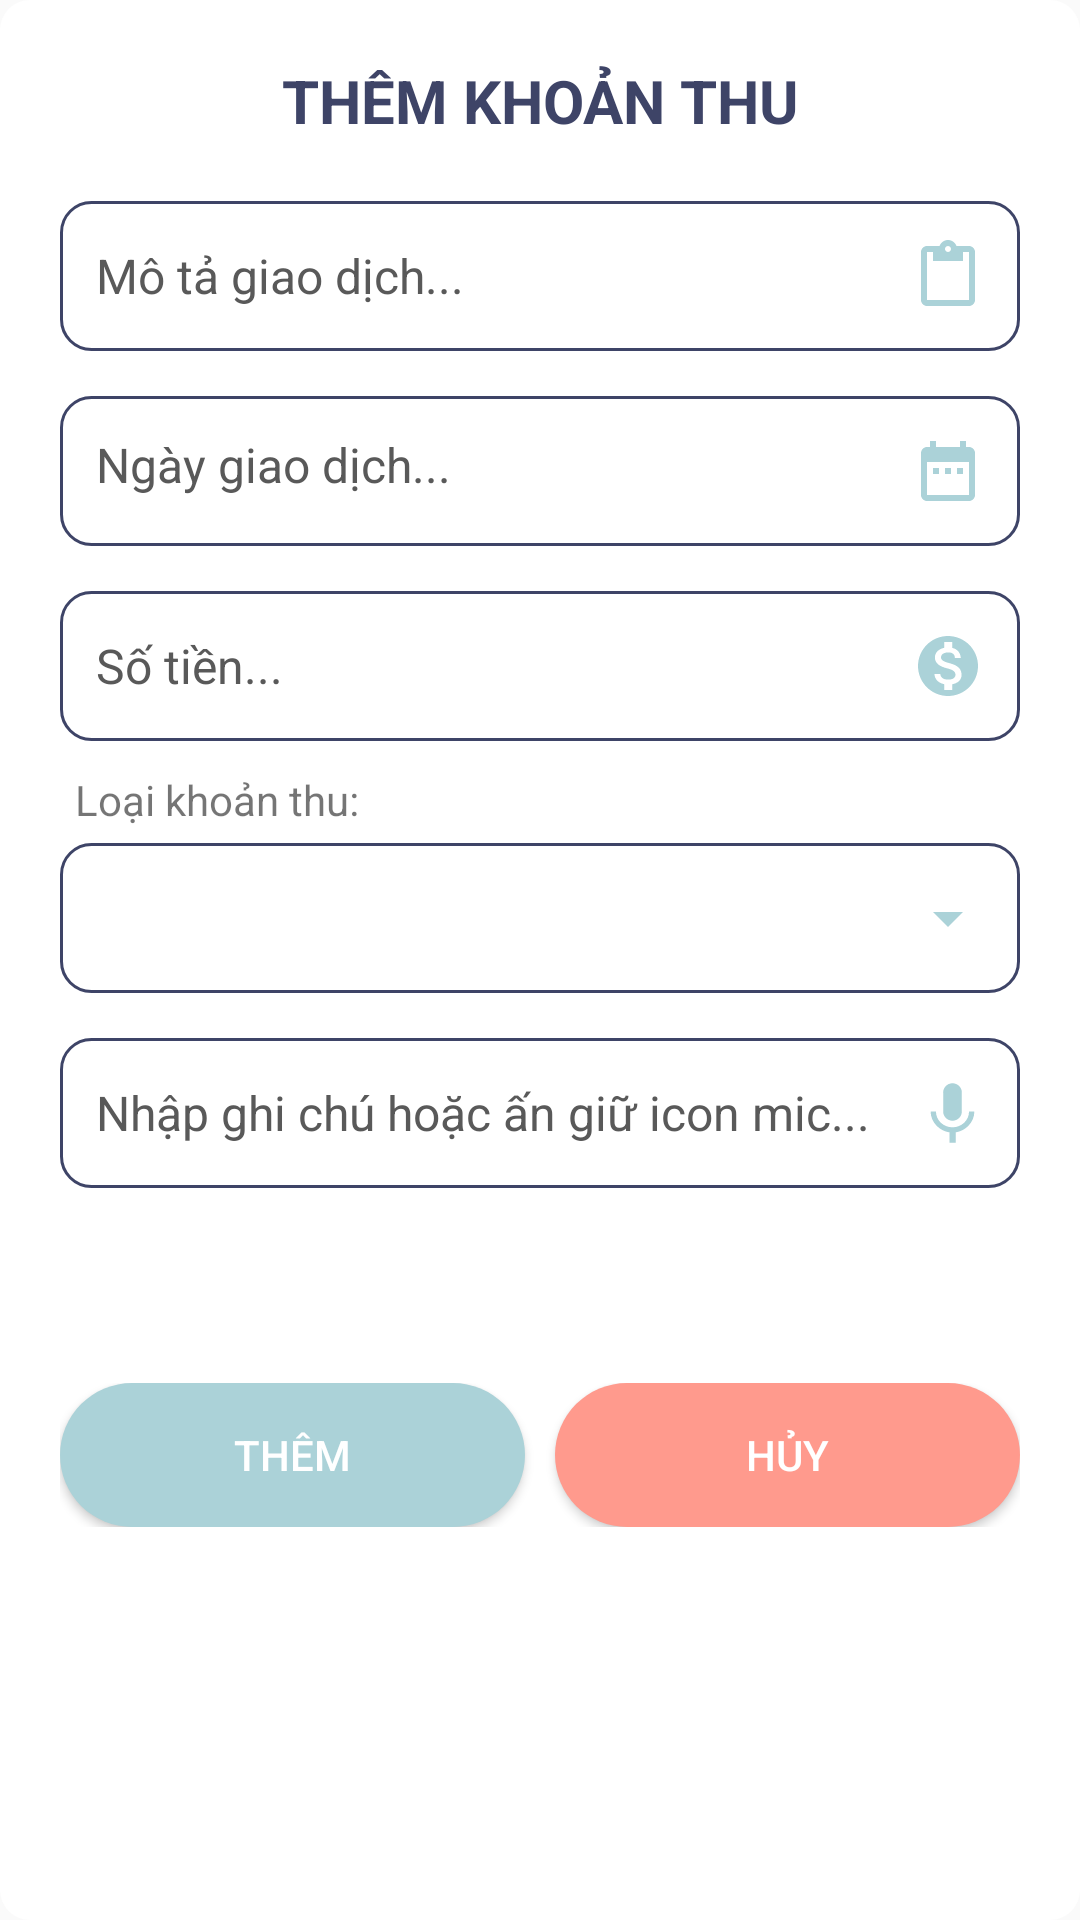

Produce the Android XML layout that renders to this screen, including the resource entries it uses.
<!-- AndroidManifest.xml: application theme AppTheme -->
<!-- res/layout/them_khoan_thuchi.xml -->
<?xml version="1.0" encoding="utf-8"?>
<LinearLayout xmlns:android="http://schemas.android.com/apk/res/android"
    android:layout_width="match_parent"
    android:layout_height="wrap_content"
    android:layout_marginLeft="10dp"
    android:layout_marginRight="10dp"
    android:padding="10dp"
    android:background="@drawable/background_dialog"
    android:orientation="vertical">

    <TextView
        android:textColor="#3E4467"
        android:layout_marginTop="0dp"
        android:id="@+id/titleThemKhoan"
        android:layout_width="match_parent"
        android:layout_height="wrap_content"
        android:padding="10dp"
        android:text="THÊM KHOẢN THU"
        android:textSize="20dp"
        android:textStyle="bold"
        android:gravity="center_horizontal" />

    <LinearLayout
        android:layout_width="match_parent"
        android:layout_height="wrap_content"
        android:orientation="vertical"
        android:padding="10dp">

        <EditText
            android:id="@+id/them_mota_gd"
            android:layout_width="match_parent"
            android:layout_height="50dp"
            android:layout_marginBottom="15dp"
            android:background="@drawable/background_edttext"
            android:drawableRight="@drawable/ic_mota"
            android:drawableTint="#ABD2D8"
            android:hint="Mô tả giao dịch..."
            android:padding="12dp"
            android:paddingLeft="10dp"
            android:paddingRight="20dp"
            android:textColor="@color/grey_dam"
            android:textColorHint="@color/grey_dam"
            android:textSize="16dp" />

        <TextView
            android:id="@+id/them_ngay_gd"
            android:layout_width="match_parent"
            android:layout_height="50dp"
            android:layout_marginBottom="15dp"
            android:background="@drawable/background_edttext"
            android:drawableRight="@drawable/ic_date"
            android:drawableTint="#ABD2D8"
            android:hint="Ngày giao dịch..."
            android:padding="12dp"
            android:paddingLeft="10dp"
            android:paddingTop="8dp"
            android:paddingRight="20dp"
            android:paddingBottom="8dp"
            android:textColor="@color/grey_dam"
            android:textColorHint="@color/grey_dam"
            android:textSize="16dp" />

        <EditText

            android:id="@+id/them_tien_gd"
            android:layout_width="match_parent"
            android:layout_height="50dp"
            android:layout_marginBottom="10dp"
            android:background="@drawable/background_edttext"
            android:drawableRight="@drawable/ic_money"
            android:drawableTint="#ABD2D8"
            android:hint="Số tiền..."
            android:inputType="number"
            android:padding="12dp"
            android:paddingLeft="10dp"
            android:paddingTop="8dp"
            android:paddingRight="20dp"
            android:paddingBottom="8dp"
            android:textColor="@color/grey_dam"
            android:textColorHint="@color/grey_dam"
            android:textSize="16dp" />

        <TextView
            android:id="@+id/titleThemLoaiKhoan"
            android:layout_width="match_parent"
            android:layout_height="wrap_content"
            android:paddingLeft="5dp"
            android:paddingBottom="5dp"
            android:text="Loại khoản thu:" />
        <RelativeLayout
            android:layout_width="match_parent"
            android:layout_height="50dp"
            android:layout_marginBottom="15dp"
            android:background="@drawable/background_edttext"
            android:orientation="horizontal">
            <Spinner
                android:id="@+id/spLoaiGd"
                android:layout_width="match_parent"
                android:layout_height="50dp"
                android:backgroundTint="#ABD2D8"
                android:drawableTint="@color/grey_dam"
                android:textColor="@color/grey_dam"
                android:textColorHint="@color/grey_dam" />

        </RelativeLayout>
        <RelativeLayout
            android:layout_width="match_parent"
            android:layout_height="50dp"
            android:layout_marginBottom="15dp"
            android:background="@drawable/background_edttext"
            android:orientation="vertical">

            <EditText
                android:id="@+id/them_ghichu_gd"
                android:layout_width="match_parent"
                android:layout_height="50dp"
                android:layout_marginEnd="0dp"
                android:layout_toStartOf="@+id/voice_to_text"
                android:background="#00FFFFFF"
                android:drawableTint="#ABD2D8"
                android:hint="Nhập ghi chú hoặc ấn giữ icon mic..."
                android:inputType="text"
                android:padding="12dp"
                android:paddingLeft="10dp"
                android:paddingTop="8dp"
                android:paddingRight="20dp"
                android:paddingBottom="8dp"
                android:textColor="@color/grey_dam"
                android:textColorHint="@color/grey_dam"
                android:textSize="16dp" />

            <Button
                android:layout_width="25dp"
                android:layout_marginTop="13dp"
                android:id="@+id/voice_to_text"
                android:layout_marginRight="10dp"
                android:layout_height="25dp"
                android:layout_alignParentEnd="true"

                android:background="@drawable/ic_baseline_mic_24" />
        </RelativeLayout>


        <LinearLayout
            android:layout_width="match_parent"
            android:layout_height="wrap_content"
            android:layout_marginTop="50dp"
            android:layout_marginBottom="0dp"
            android:orientation="horizontal">

            <Button
                android:id="@+id/btnThemGD"
                android:layout_width="wrap_content"
                android:layout_height="wrap_content"
                android:layout_gravity="center"
                android:layout_marginRight="5dp"
                android:layout_weight="1"
                android:background="@drawable/button_bg"
                android:text="Thêm"
                android:textColor="#FFFFFF" />

            <Button
                android:id="@+id/xoaTextGD"
                android:layout_width="wrap_content"
                android:layout_height="wrap_content"
                android:layout_gravity="center"
                android:layout_marginLeft="5dp"
                android:layout_weight="1"
                android:background="@drawable/bg_ui"
                android:text="Hủy"
                android:textColor="#FFFFFF" />


        </LinearLayout>
    </LinearLayout>
</LinearLayout>
<!-- resources referenced by this layout -->
<resources>
  <color name="grey_dam">#595959</color>
  <!-- drawable background_dialog (drawable) -->
  <?xml version="1.0" encoding="utf-8"?>
  <shape xmlns:android="http://schemas.android.com/apk/res/android">
  <solid android:color="#FFFFFF"/>
      <corners android:radius="10dp"/>
  
  </shape>
  <!-- drawable background_edttext (drawable) -->
  <?xml version="1.0" encoding="utf-8"?>
  <shape xmlns:android="http://schemas.android.com/apk/res/android">
  
      <corners android:radius="10dp"/>
      <stroke android:width="1dp" android:color="#3E4467"/>
  </shape>
  <!-- drawable bg_ui (drawable) -->
  <?xml version="1.0" encoding="utf-8"?>
  <shape xmlns:android="http://schemas.android.com/apk/res/android">
      <solid android:color="#FF9A8D"/>
      <corners android:radius="50dp"/>
  </shape>
  <!-- drawable button_bg (drawable-v24) -->
  <?xml version="1.0" encoding="utf-8"?>
  <shape xmlns:android="http://schemas.android.com/apk/res/android"
      android:shape="rectangle">
  
      <solid android:color="#ABD2D8"/>
      <corners android:radius="50dp"/>>
  
  </shape>
  <!-- drawable ic_baseline_mic_24 (drawable) -->
  <vector android:height="24dp" android:tint="#ABD2D8"
      android:viewportHeight="24" android:viewportWidth="24"
      android:width="24dp" xmlns:android="http://schemas.android.com/apk/res/android">
      <path android:fillColor="#ABD2D8" android:pathData="M12,14c1.66,0 2.99,-1.34 2.99,-3L15,5c0,-1.66 -1.34,-3 -3,-3S9,3.34 9,5v6c0,1.66 1.34,3 3,3zM17.3,11c0,3 -2.54,5.1 -5.3,5.1S6.7,14 6.7,11L5,11c0,3.41 2.72,6.23 6,6.72L11,21h2v-3.28c3.28,-0.48 6,-3.3 6,-6.72h-1.7z"/>
  </vector>
  <!-- drawable ic_date (drawable) -->
  <vector android:height="24dp" android:tint="#FFDA2F"
      android:viewportHeight="24.0" android:viewportWidth="24.0"
      android:width="24dp" xmlns:android="http://schemas.android.com/apk/res/android">
      <path android:fillColor="#FF000000" android:pathData="M9,11L7,11v2h2v-2zM13,11h-2v2h2v-2zM17,11h-2v2h2v-2zM19,4h-1L18,2h-2v2L8,4L8,2L6,2v2L5,4c-1.11,0 -1.99,0.9 -1.99,2L3,20c0,1.1 0.89,2 2,2h14c1.1,0 2,-0.9 2,-2L21,6c0,-1.1 -0.9,-2 -2,-2zM19,20L5,20L5,9h14v11z"/>
  </vector>
  <!-- drawable ic_money (drawable) -->
  <vector android:height="24dp" android:tint="#FFDA2F"
      android:viewportHeight="24.0" android:viewportWidth="24.0"
      android:width="24dp" xmlns:android="http://schemas.android.com/apk/res/android">
      <path android:fillColor="#FF000000" android:pathData="M12,2C6.48,2 2,6.48 2,12s4.48,10 10,10 10,-4.48 10,-10S17.52,2 12,2zM13.41,18.09L13.41,20h-2.67v-1.93c-1.71,-0.36 -3.16,-1.46 -3.27,-3.4h1.96c0.1,1.05 0.82,1.87 2.65,1.87 1.96,0 2.4,-0.98 2.4,-1.59 0,-0.83 -0.44,-1.61 -2.67,-2.14 -2.48,-0.6 -4.18,-1.62 -4.18,-3.67 0,-1.72 1.39,-2.84 3.11,-3.21L10.74,4h2.67v1.95c1.86,0.45 2.79,1.86 2.85,3.39L14.3,9.34c-0.05,-1.11 -0.64,-1.87 -2.22,-1.87 -1.5,0 -2.4,0.68 -2.4,1.64 0,0.84 0.65,1.39 2.67,1.91s4.18,1.39 4.18,3.91c-0.01,1.83 -1.38,2.83 -3.12,3.16z"/>
  </vector>
  <!-- drawable ic_mota (drawable) -->
  <vector android:height="24dp" android:tint="#FFDA2F"
      android:viewportHeight="24.0" android:viewportWidth="24.0"
      android:width="24dp" xmlns:android="http://schemas.android.com/apk/res/android">
      <path android:fillColor="#FF000000" android:pathData="M19,2h-4.18C14.4,0.84 13.3,0 12,0c-1.3,0 -2.4,0.84 -2.82,2L5,2c-1.1,0 -2,0.9 -2,2v16c0,1.1 0.9,2 2,2h14c1.1,0 2,-0.9 2,-2L21,4c0,-1.1 -0.9,-2 -2,-2zM12,2c0.55,0 1,0.45 1,1s-0.45,1 -1,1 -1,-0.45 -1,-1 0.45,-1 1,-1zM19,20L5,20L5,4h2v3h10L17,4h2v16z"/>
  </vector>
  <style name="AppTheme" parent="Theme.AppCompat.Light.DarkActionBar">
  
          <item name="colorPrimary">#3E4467</item>
  
          <item name="colorAccent">#3E4467</item>
      </style>
</resources>
